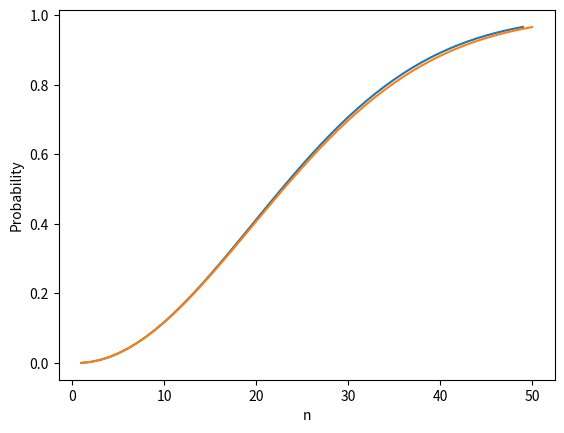

This figure's Python source:
#!/usr/bin/env python
# coding: utf-8

# In[14]:


#数组版本
#计算生日概率的Mathematica代码
import matplotlib.pyplot as plt

#初始化“生日在同一天”和“生日不在同一天”的概率列表,因为递归化需要存储之前的值

#开始时, 生日不在同一天的概率是100% 
noshare = [[1,1]]

#开始时, 生日在同一天的概率是0
share = [[1,0]]

#当前生日不在同一天的概率
currentnoshare =1 

#将计算前50个人的情况
for i in range(2,50):
    newfactor = (365-(i-1))/365 #乘积的第二项
    currentnoshare *= newfactor
    noshare.append([i,currentnoshare]) #更新‘生日不在同一天的概率‘
    share.append([i,1.0-currentnoshare])#更新‘生日在同一天的概率‘

x = [item[0] for item in share]
y = [item[1] for item in share]
plt.plot(x,y)
plt.xlabel('n')
plt.ylabel('Probability')
plt.show()


# In[13]:


#pandas版
import pandas as pd
import matplotlib.pyplot as plt

# 计算生日在同一天的概率
df = pd.DataFrame({'n': range(1, 51)})
df['share_probability'] = 1 - (364 / 365) ** (df['n'] * (df['n'] - 1) / 2)

# 绘制图表
plt.plot(df['n'], df['share_probability'])
plt.xlabel('n')
plt.ylabel('Probability')
plt.show()


# In[ ]:




